The GitHub repository RohitKumarkolli/cat-dog-classifier contains a labelled image folder "data" with 2 categories: cats, dogs. Examples follow, each with its label.

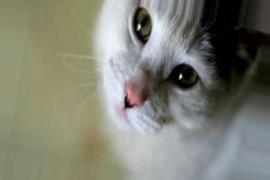
Label: cats

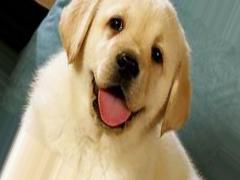
Label: dogs

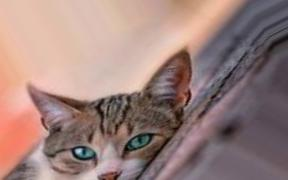
Label: cats

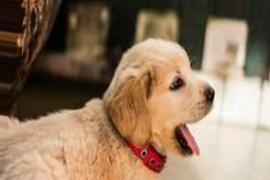
Label: dogs

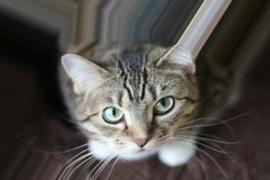
Label: cats

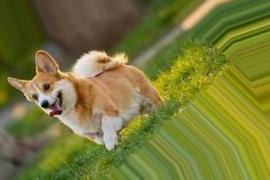
Label: dogs
